6-way image classification set "data" from GitHub (AdamGinna/TrashRec_dataset); label vocabulary: cardboard, glass, metal, paper, plastic, trash.

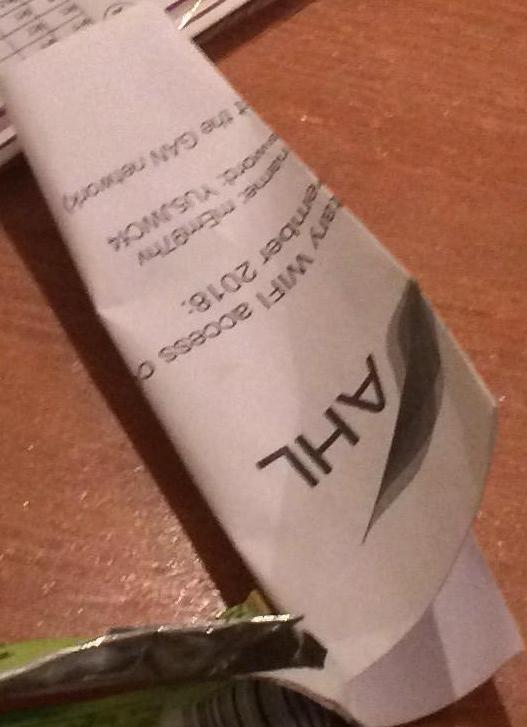
Label: paper

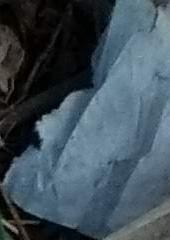
Label: paper

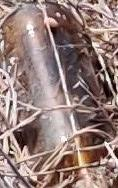
Label: glass

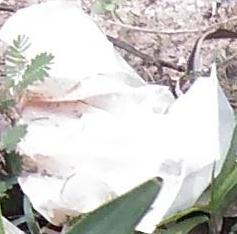
Label: trash

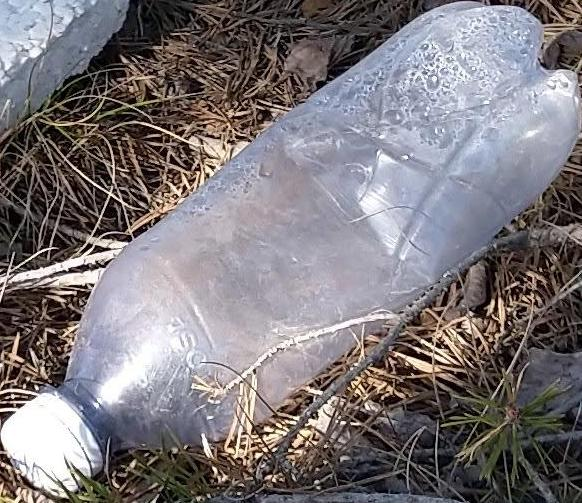
Label: plastic

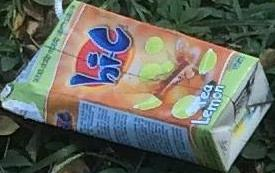
Label: cardboard
